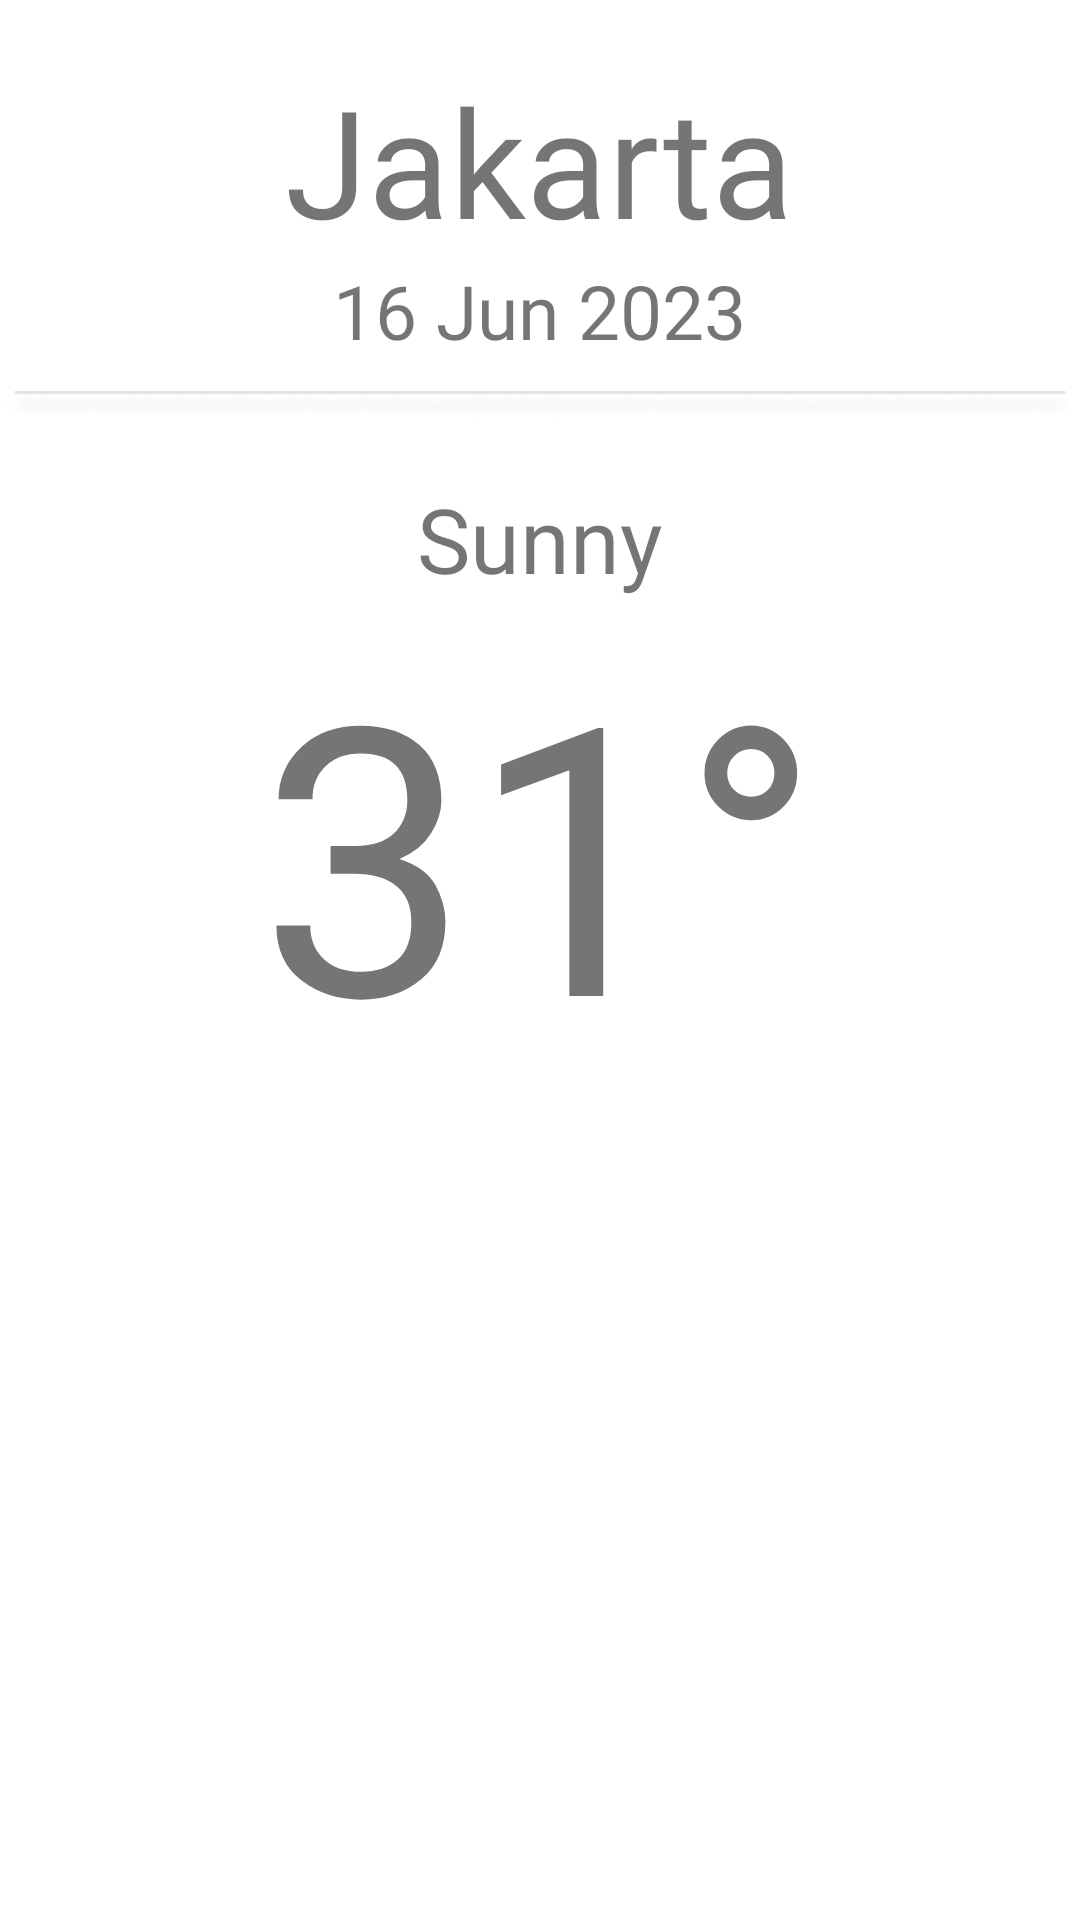

Here is an Android app screen rendered from its layout file. Give the layout XML and the strings, colors and styles it references.
<!-- AndroidManifest.xml: application theme Theme.MyApplication -->
<!-- res/layout/activity_weather_detail.xml -->
<?xml version="1.0" encoding="utf-8"?>
<RelativeLayout xmlns:android="http://schemas.android.com/apk/res/android"
    xmlns:app="http://schemas.android.com/apk/res-auto"
    xmlns:tools="http://schemas.android.com/tools"
    android:layout_width="match_parent"
    android:layout_height="match_parent"
    tools:context=".WeatherDetail">

    <TextView
        android:id="@+id/TV_city"
        android:layout_width="wrap_content"
        android:layout_height="wrap_content"
        android:layout_centerHorizontal="true"
        android:text="Jakarta"
        android:textSize="50sp"
        android:textColor="@color/navy"
        android:fontFamily="@font/poppinsbold"
        android:layout_marginTop="20dp"/>

    <TextView
        android:id="@+id/TV_date"
        android:layout_width="wrap_content"
        android:layout_height="wrap_content"
        android:layout_below="@+id/TV_city"
        android:layout_centerHorizontal="true"
        android:text="16 Jun 2023"
        android:textSize="25sp"
        android:textColor="@color/navy"
        android:fontFamily="@font/poppinsregular"/>

    <ImageView
        android:id="@+id/IV_line"
        android:layout_centerHorizontal="true"
        android:layout_width="400dp"
        android:layout_height="wrap_content"
        android:layout_below="@+id/TV_date"
        android:layout_marginTop="10dp"
        android:background="@drawable/line"/>

    <TextView
        android:id="@+id/TV_weather"
        android:layout_width="wrap_content"
        android:layout_height="wrap_content"
        android:layout_below="@+id/IV_line"
        android:layout_centerHorizontal="true"
        android:text="Sunny"
        android:textSize="30sp"
        android:textColor="@color/navy"
        android:fontFamily="@font/poppinsbold"
        android:layout_marginTop="20dp"/>

    <TextView
        android:id="@+id/TV_temperature"
        android:layout_width="wrap_content"
        android:layout_height="wrap_content"
        android:layout_below="@+id/TV_weather"
        android:layout_centerHorizontal="true"
        android:text="31°"
        android:textSize="125sp"
        android:textColor="@color/navy"
        android:fontFamily="@font/poppinsbold"/>
</RelativeLayout>
<!-- resources referenced by this layout -->
<resources>
  <!-- drawable line: png bitmap (drawable, 1336 bytes) -->
  <style name="Theme.MyApplication" parent="Theme.MaterialComponents.DayNight.DarkActionBar">
          
          <item name="colorPrimary">@color/navy</item>
          <item name="colorPrimaryVariant">@color/navy</item>
          <item name="colorOnPrimary">@color/grey</item>
          
          <item name="colorSecondary">@color/white</item>
          <item name="colorSecondaryVariant">@color/white</item>
          <item name="colorOnSecondary">@color/cyan</item>
          
          <item name="android:statusBarColor">?attr/colorPrimaryVariant</item>
          
      </style>
  <!-- not gathered from this repository: default colours our renderer supplied (Android Studio template values) -->
  <color name="white">#FFFFFFFF</color>
</resources>
